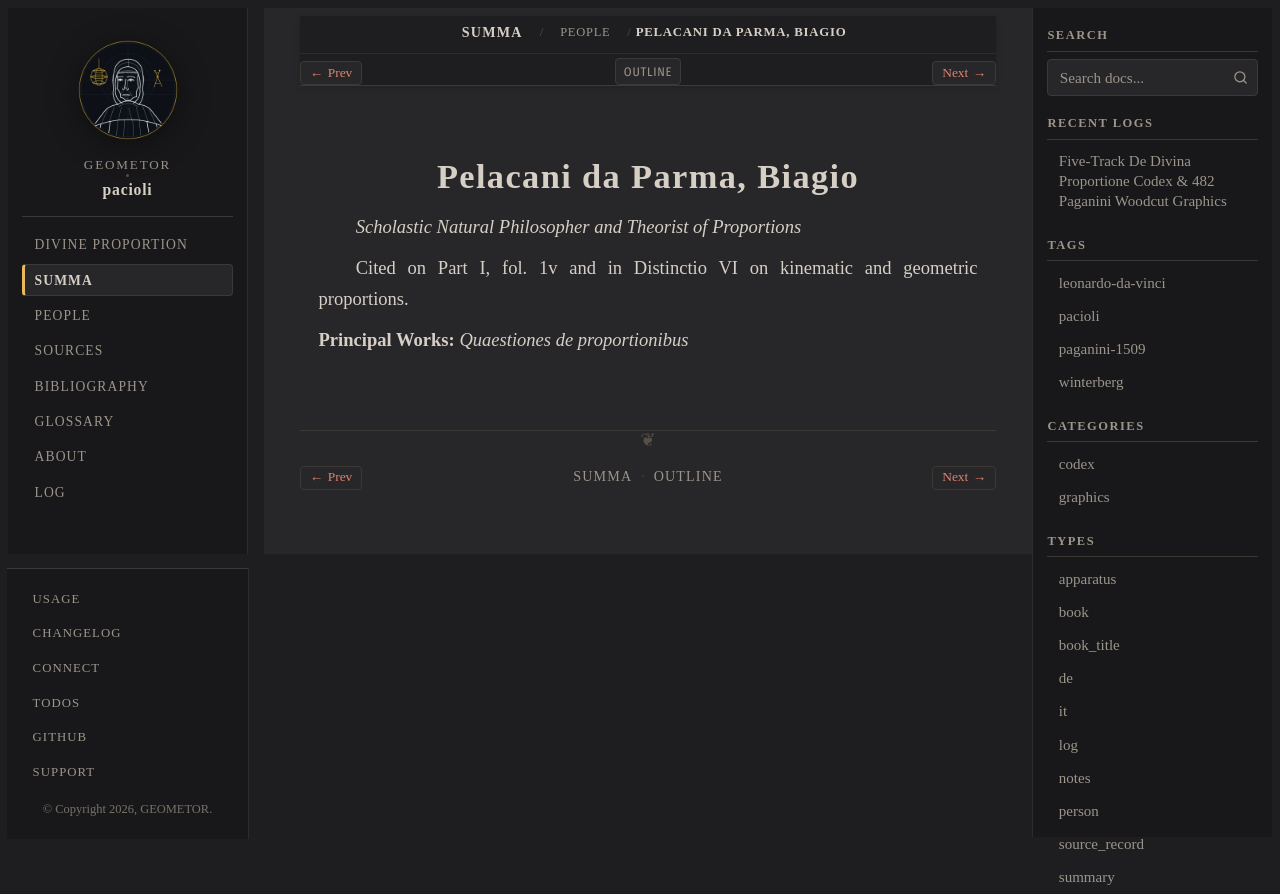

repository: geometor/pacioli · page: summa_1494/people/biagio-pelacani.html · generator: sphinx

:type: person
:layout: book
:lifespan: Blasius of Parma
:excerpt: Scholastic Natural Philosopher and Theorist of Proportions

.. _person-biagio-pelacani:

Pelacani da Parma, Biagio
=========================

*Scholastic Natural Philosopher and Theorist of Proportions*

Cited on Part I, fol. 1v and in Distinctio VI on kinematic and geometric proportions.

**Principal Works:** *Quaestiones de proportionibus*
